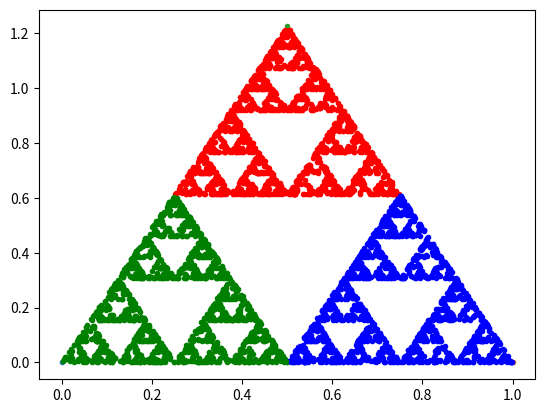

Python code for this plot:
#!/usr/bin/env python3
# -*- coding: utf-8 -*-
"""
Created on Fri Feb 16 17:06:46 2018
Generate random point P0 (preferably inside triangle a1,b1 -> a3,b3)
    generate random number i, choosing between 1,2,3
    Pnext is point at halfway distance between P0 and ai,bi
    repeat    
[redacted]
"""
import random as rdm
import matplotlib.pyplot as plt
import numpy as np
#for x in range(10):
#  print(rdm.randint(1,3)) #random integer
a1,b1=0,0
a2,b2=1,0
a3,b3=0.5,np.sqrt(1.5)
def nextPoint(current,vertex):
    if vertex == 1:
        return [current[0]+0.5*(a1-current[0]),current[1]+0.5*(b1-current[1])]
    elif vertex==2:
        return [current[0]+0.5*(a2-current[0]),current[1]+0.5*(b2-current[1])]
    else:
        return [current[0]+0.5*(a3-current[0]),current[1]+0.5*(b3-current[1])]


fig, ax = plt.subplots()
ax.plot(a1,b1,'.')
ax.plot(a2,b2,'.')
ax.plot(a3,b3,'.')

p0=rdm.uniform(0,0.5)
q0=rdm.uniform(0,np.sqrt(3)*p0) #inside first-half of triangle
ax.plot(p0,q0,'.')
nextP=[p0,q0]
for i in range(1,5000):
    ind=rdm.randint(1,3)
    nextP=nextPoint(nextP,ind)
    if ind == 1:
        ax.plot(nextP[0],nextP[1],'g.')
    elif ind==2:
        ax.plot(nextP[0],nextP[1],'b.')
    else:
        ax.plot(nextP[0],nextP[1],'r.')   
    
plt.savefig("Sierpinski.pdf")
plt.show()

    


def f(x):
    return {
        'a': 1,
        'b': 2,
    }[x]

